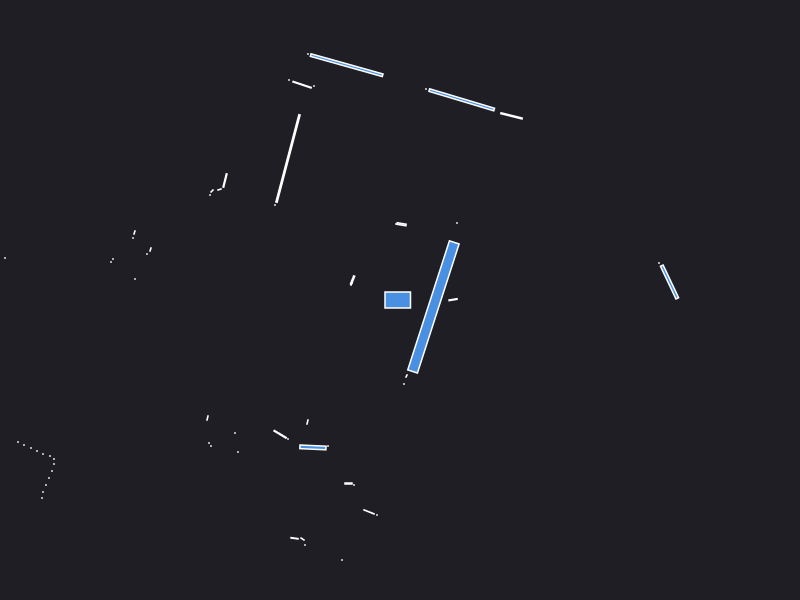

The data file committed next to this chart (first rows):
0.000000	0.000000	0.049500
2.59	0.37	0.000441
2.695	0.1801	0.07253
0.5303	0.003378	0.003994
0.57	0.77	0.000441
1.115	1.841	0.01928
0.6171	2.002	0.1625
0.26	2.11	0.000441
0.01541	0.7574	0.005716
-0.04	0.76	0.000441
-0.5333	2.348	0.1849
-0.92	2.46	0.000441
-0.86	2.14	0.000441
-0.979	2.153	0.01737
-1.11	2.2	0.000441
-1.12	1.415	0.2347
-1.25	0.95	0.000441
-1.75	1.195	0.009212
-1.805	1.105	0.001557
-1.88	1.09	0.001657
-1.9	1.05	0.000441
-0.48	0.17	0.000441
-0.4741	0.1997	0.006421
-0.49	0.16	0.000441
-0.49	0.15	0.000441
-2.655	0.675	0.001557
-2.67	0.62	0.000441
-2.495	0.505	0.001557
-2.53	0.46	0.000441
-2.87	0.41	0.000441
-2.89	0.38	0.000441
-3.95	0.42	0.000441
-2.65	0.21	0.000441
-4.02	0.22	0.000441
-4.04	0.17	0.000441
-4.05	0.12	0.000441
-4.07	0.07	0.000441
-4.09	0.02	0.000441
-4.11	-0.03	0.000441
-4.13	-0.08	0.000441
-4.15	-0.13	0.000441
-4.18	-0.19	0.000441
-4.2	-0.24	0.000441
-4.21	-0.29	0.000441
-4.23	-0.35	0.000441
-4.25	-0.4	0.000441
-4.28	-0.46	0.000441
-4.31	-0.52	0.000441
-6.66	-0.97	0.000441
-6.47	-1.02	0.000441
-6.3	-1.08	0.000441
-6.12	-1.12	0.000441
-5.95	-1.17	0.000441
-5.83	-1.22	0.000441
-5.74	-1.28	0.000441
-4.85	-1.21	0.000441
-4.8	-1.26	0.000441
-4.97	-1.51	0.000441
-4.95	-1.57	0.000441
-4.97	-1.64	0.000441
-5	-1.72	0.000441
... 36 more rows
